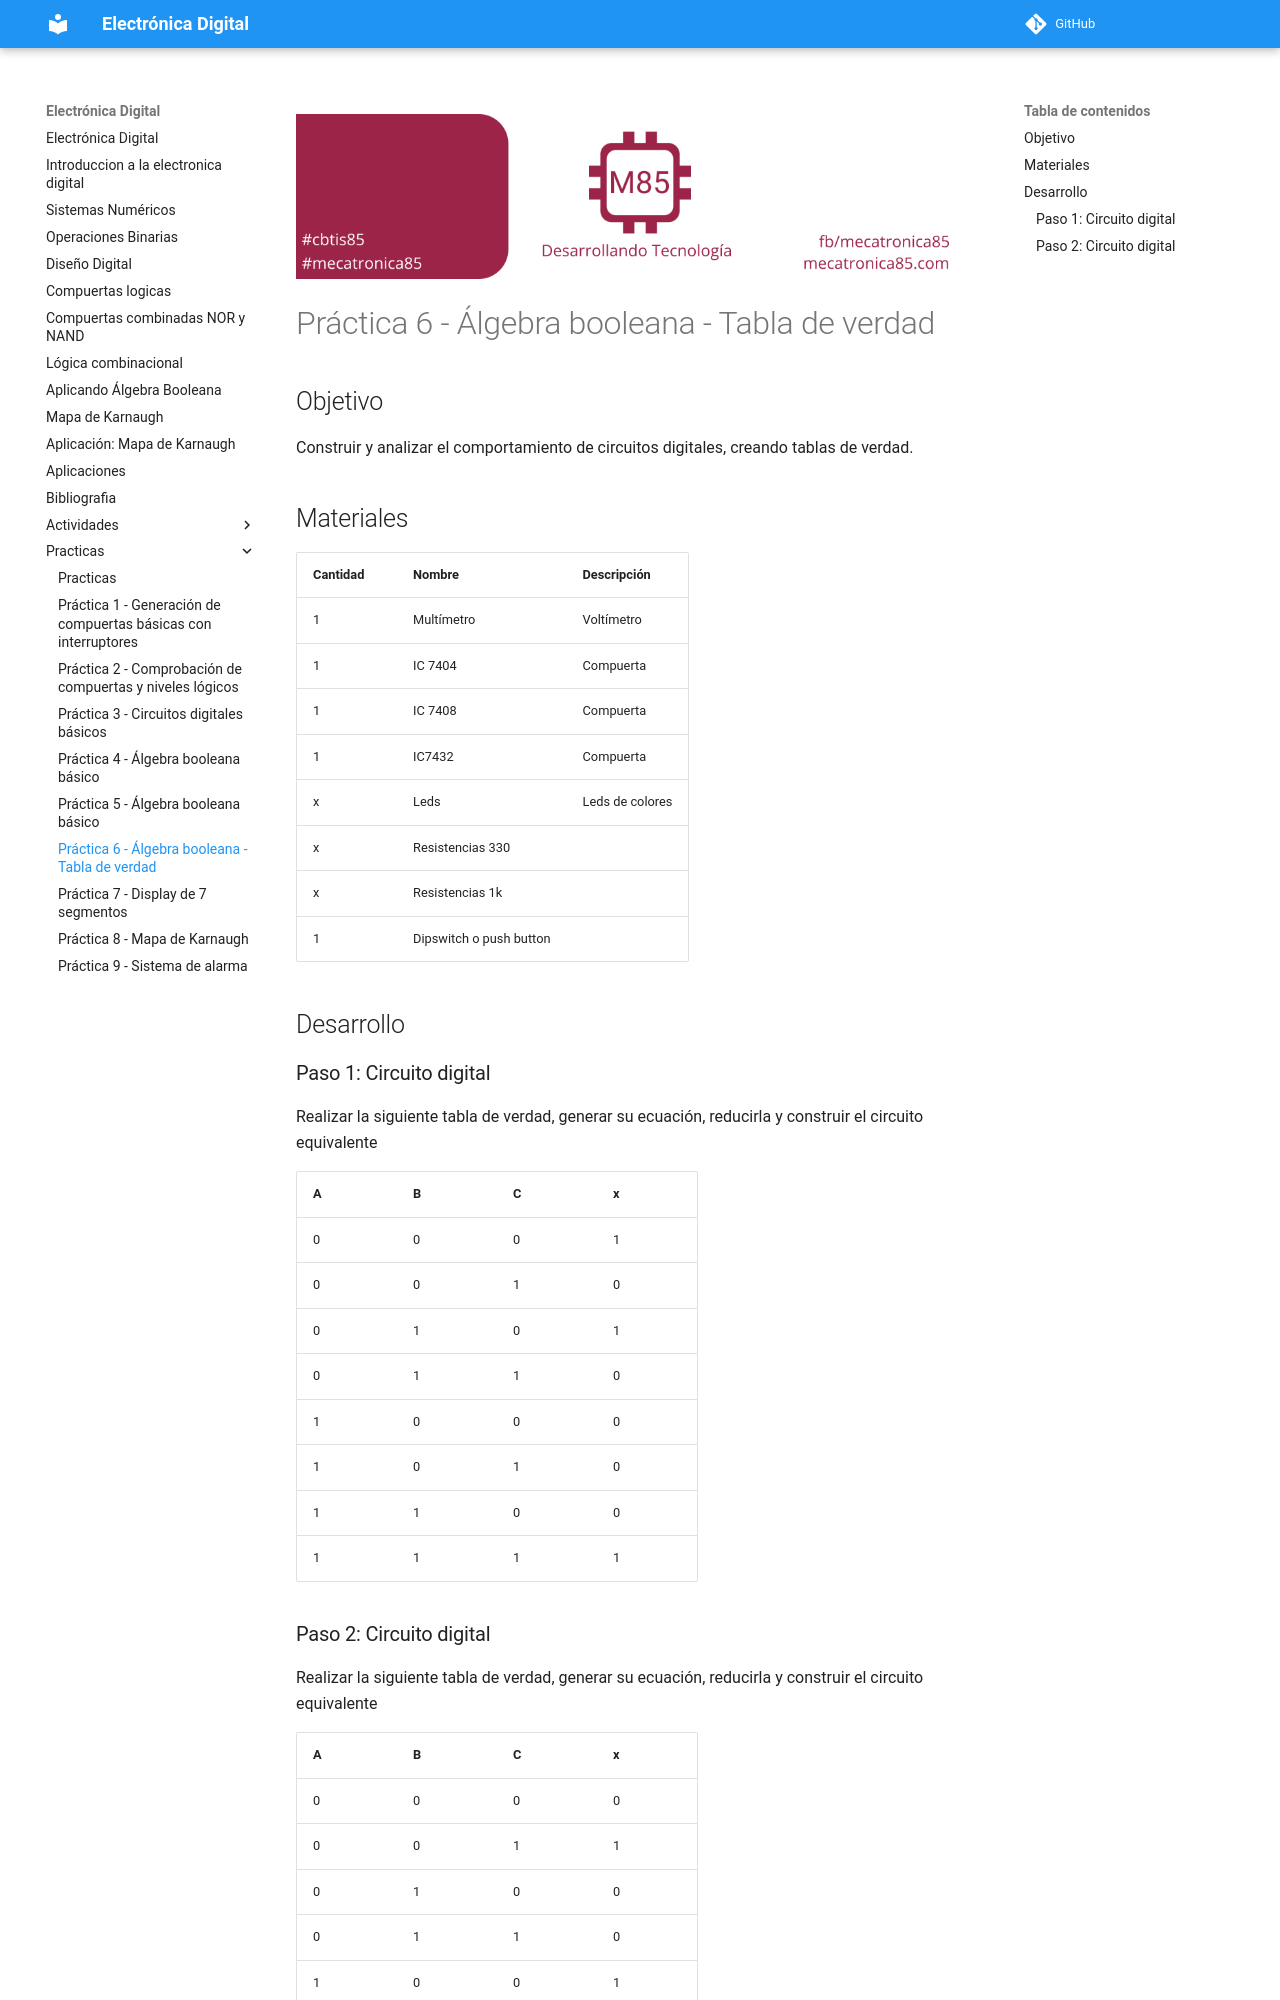

repository: jalmx/electronica-digital · page: practicas/Practica 6/index.html · generator: mkdocs

---
create_index: true
title: "Práctica 6 - Mapa de Karnaugh"
---

![banner](../assets/banner_class_85.png)

# Práctica 6 - Mapa de Karnaugh

## Objetivo

Aplicar los conocimientos de reducción con mapa de Karnaugh.

## Materiales

| Cantidad | Nombre                  | Descripción |
| -------- | ----------------------- | ----------- |
| 1        | Multímetro              | Voltímetro  |
| 1        | IC 7404                 | Compuerta   |
| 1        | IC 7408                 | Compuerta   |
| 1        | IC7432                  | Compuerta   |
| 1        | Led                     |             |
| 1        | Resistencias 330        |             |
| 2        | Resistencias 1k         |             |
| 1        | Dipswitch o push button |             |

## Desarrollo

### Paso 1: Circuito digital

Realizar la siguiente tabla de verdad,realizar reduccion usando mapa de Karnaugh, armar el circuito resultante y comprobar la tabla de verdad.

| A   | B   | C   | x   |
| --- | --- | --- | --- |
| 0   | 0   | 0   | 1   |
| 0   | 0   | 1   | 0   |
| 0   | 1   | 0   | 1   |
| 0   | 1   | 1   | 0   |
| 1   | 0   | 0   | 0   |
| 1   | 0   | 1   | 0   |
| 1   | 1   | 0   | 0   |
| 1   | 1   | 1   | 1   |
